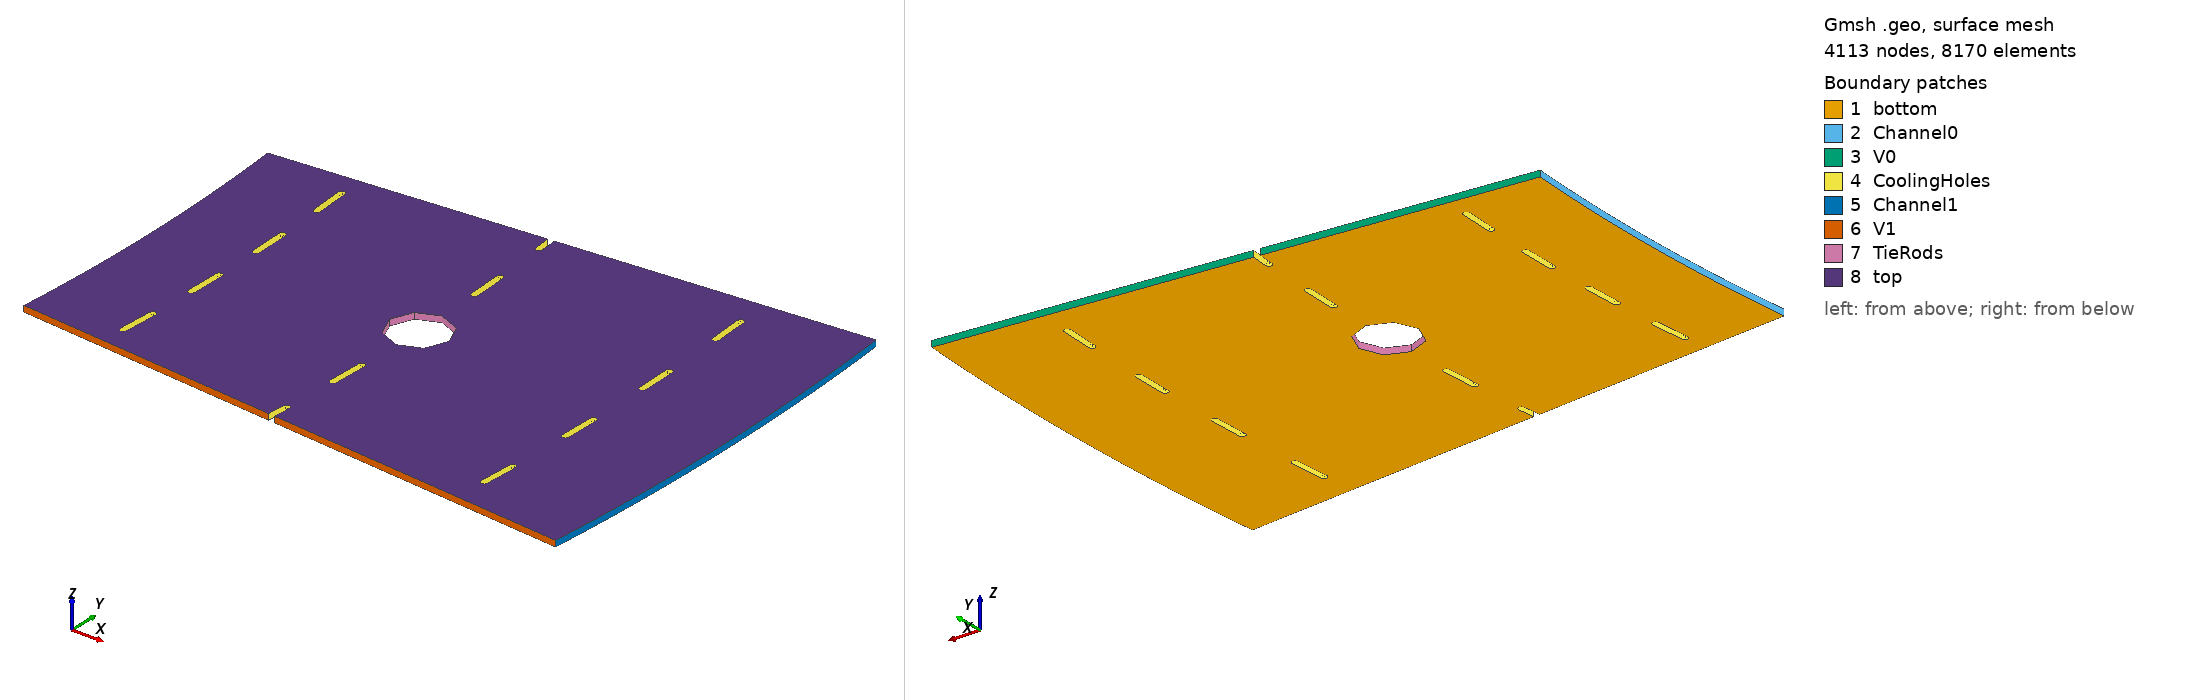

Gmsh geometry script, surface-meshed: 4113 nodes, 8170 surface elements. Boundary patches (legend numbers): 1 bottom, 2 Channel0, 3 V0, 4 CoolingHoles, 5 Channel1, 6 V1, 7 TieRods, 8 top. Left view from above one corner, right view from below the opposite corner. Legend entries are the model's physical surfaces. The drawing asked Gmsh for element sizes between 1% and 20% of the model's largest extent; the script's own settings can give other sizes.

=== bitter.geo (drawn) ===
h = 2;

part = DefineNumber[36, Name "Bitter/angle : Pi on"];
angle = Pi/part;
Ri = DefineNumber[305, Name "Bitter/Ri"];
Re = DefineNumber[401, Name "Bitter/Re"];
Rc1 = DefineNumber[319.26, Name "Cooling/Rc1"];
Rc2 = DefineNumber[349.71, Name "Cooling/Rc2"];
Rc3 = DefineNumber[383.11, Name "Cooling/Rc3"];
Rt = DefineNumber[5, Name "Cooling/Rt"];

Lc = DefineNumber[5.9, Name "Cooling/Lc"];
Wc = DefineNumber[1.1, Name "Cooling/Wc"];

height = DefineNumber[1, Name "Bitter/Lz"];

// Rectangle for cooling holes
Point(1) = {0,0,0};
Point(2) = {0,Lc/2,0,h};
Point(3) = {-Wc/2,Lc/2,0,h};
Point(4) = {0,(Lc+Wc)/2,0,h};
Point(5) = {Wc/2,Lc/2,0,h};
Point(6) = {0,-Lc/2,0,h};
Point(7) = {-Wc/2,-Lc/2,0,h};
Point(8) = {0,-(Lc+Wc)/2,0,h};
Point(9) = {Wc/2,-Lc/2,0,h};
Point(10) = {Wc/2,0,0,h};
Point(11) = {-Wc/2,0,0,h};

Circle(1) = {3,2,4};
Circle(2) = {4,2,5};
Line(3) = {5,10};
Line(4) = {10,9};
Circle(5) = {9,6,8};
Circle(6) = {8,6,7};
Line(7) = {7,11};
Line(8) = {11,3};

Rc[] = {Rc1,Rc3};
a[] = {1,3,-1,-3};
For i In {0:#Rc[]-1}
    For j In {0:#a[]-1}
        out[] = Rotate {{0,0,1}, {0,0,0}, a[j]*angle/4} {Translate {Rc[i],0,0} {Duplicata {Line{1,2,3,4,5,6,7,8}; } } };
        cLL[] += newll; Line Loop(newll) = {out[]};
    EndFor
EndFor
a[] = {-1,1};
For j In {0:#a[]-1}
    out[] = Rotate {{0,0,1}, {0,0,0}, a[j]*angle/2} {Translate {Rc2,0,0} {Duplicata {Line{1,2,3,4,5,6,7,8}; } } };
    cLL[] += newll; Line Loop(newll) = {out[]};
EndFor

// Half Rectangle Points
bp[] = Rotate {{0,0,1}, {0,0,0}, angle} {Translate {Rc2,0,0} { Duplicata {Point{6,7,8,9,10,11}; } } };
bp[] +=Rotate {{0,0,1}, {0,0,0}, -angle} {Translate {Rc2,0,0} { Duplicata {Point{2,3,4,5,10,11}; } } };

Recursive Delete {Line{1,2,3,4,5,6,7,8}; }

// Tie Rodes
cTc = newp; Point(cTc) = {Rc2,0,0,1.2*h};
rTc1 = newp; Point(rTc1) = {Rc2,Rt,0,1.2*h};
rTc2 = newp; Point(rTc2) = {Rc2+Rt,0,0,1.2*h};
rTc3 = newp; Point(rTc3) = {Rc2,-Rt,0,1.2*h};
rTc4 = newp; Point(rTc4) = {Rc2-Rt,0,0,1.2*h};

cTc1 = newl; Circle(cTc1) = {rTc1,cTc,rTc2};
cTc2 = newl; Circle(cTc2) = {rTc2,cTc,rTc3};
cTc3 = newl; Circle(cTc3) = {rTc3,cTc,rTc4};
cTc4 = newl; Circle(cTc4) = {rTc4,cTc,rTc1};

ll = newll; Line Loop(newll) = {cTc1,cTc2,cTc3,cTc4};

// Bitter
R[] = {Ri,Re};
a[] = {-1,1};
For i In {0:#R[]-1}
    For j In {0:#a[]-1}
        p[] += newp; Point(newp) = {R[i]*Cos(a[j]*angle),R[i]*Sin(a[j]*angle),0,1.5*h};
    EndFor
EndFor

bL[]  = newl; Circle(newl) = {p[0],1,p[1]};
bL[] += newl; Line(newl) = {p[1],bp[5]};
bL[] += newl; Line(newl) = {bp[5],bp[1]};
bL[] += newl; Circle(newl) = {bp[1],bp[0],bp[2]};
bL[] += newl; Circle(newl) = {bp[2],bp[0],bp[3]};
bL[] += newl; Line(newl) = {bp[3],bp[4]};
bL[] += newl; Line(newl) = {bp[4],p[3]};
bL[] += newl; Circle(newl) = {p[3],1,p[2]};
bL[] += newl; Line(newl) = {p[2],bp[10]};
bL[] += newl; Line(newl) = {bp[10],bp[9]};
bL[] += newl; Circle(newl) = {bp[9],bp[6],bp[8]};
bL[] += newl; Circle(newl) = {bp[8],bp[6],bp[7]};
bL[] += newl; Line(newl) = {bp[7],bp[11]};
bL[] += newl; Line(newl) = {bp[11],p[0]};

bLL = newll; Line Loop(bLL) = {bL[]};

bS = news; Plane Surface(bS) = {bLL, ll, cLL[]};

bV[] = Extrude {0,0,height } {Surface{bS}; };

cS[] = {bV[4],bV[5],bV[6],bV[7],bV[11],bV[12],bV[13],bV[14]};
For i In {20:#bV[]-1}
    cS[] += bV[i];
EndFor


Physical Volume("omega") = {bV[1]};
Physical Surface("top") = {bV[0]};
Physical Surface("bottom") = {bS};
Physical Surface("Channel0") = {bV[2]};
Physical Surface("V0") = {bV[3],bV[8]};
Physical Surface("Channel1") = {bV[9]};
Physical Surface("V1") = {bV[10],bV[15]};
Physical Surface("TieRods") = {bV[16],bV[17],bV[18],bV[19]};
Physical Surface("CoolingHoles") = {cS[]};
